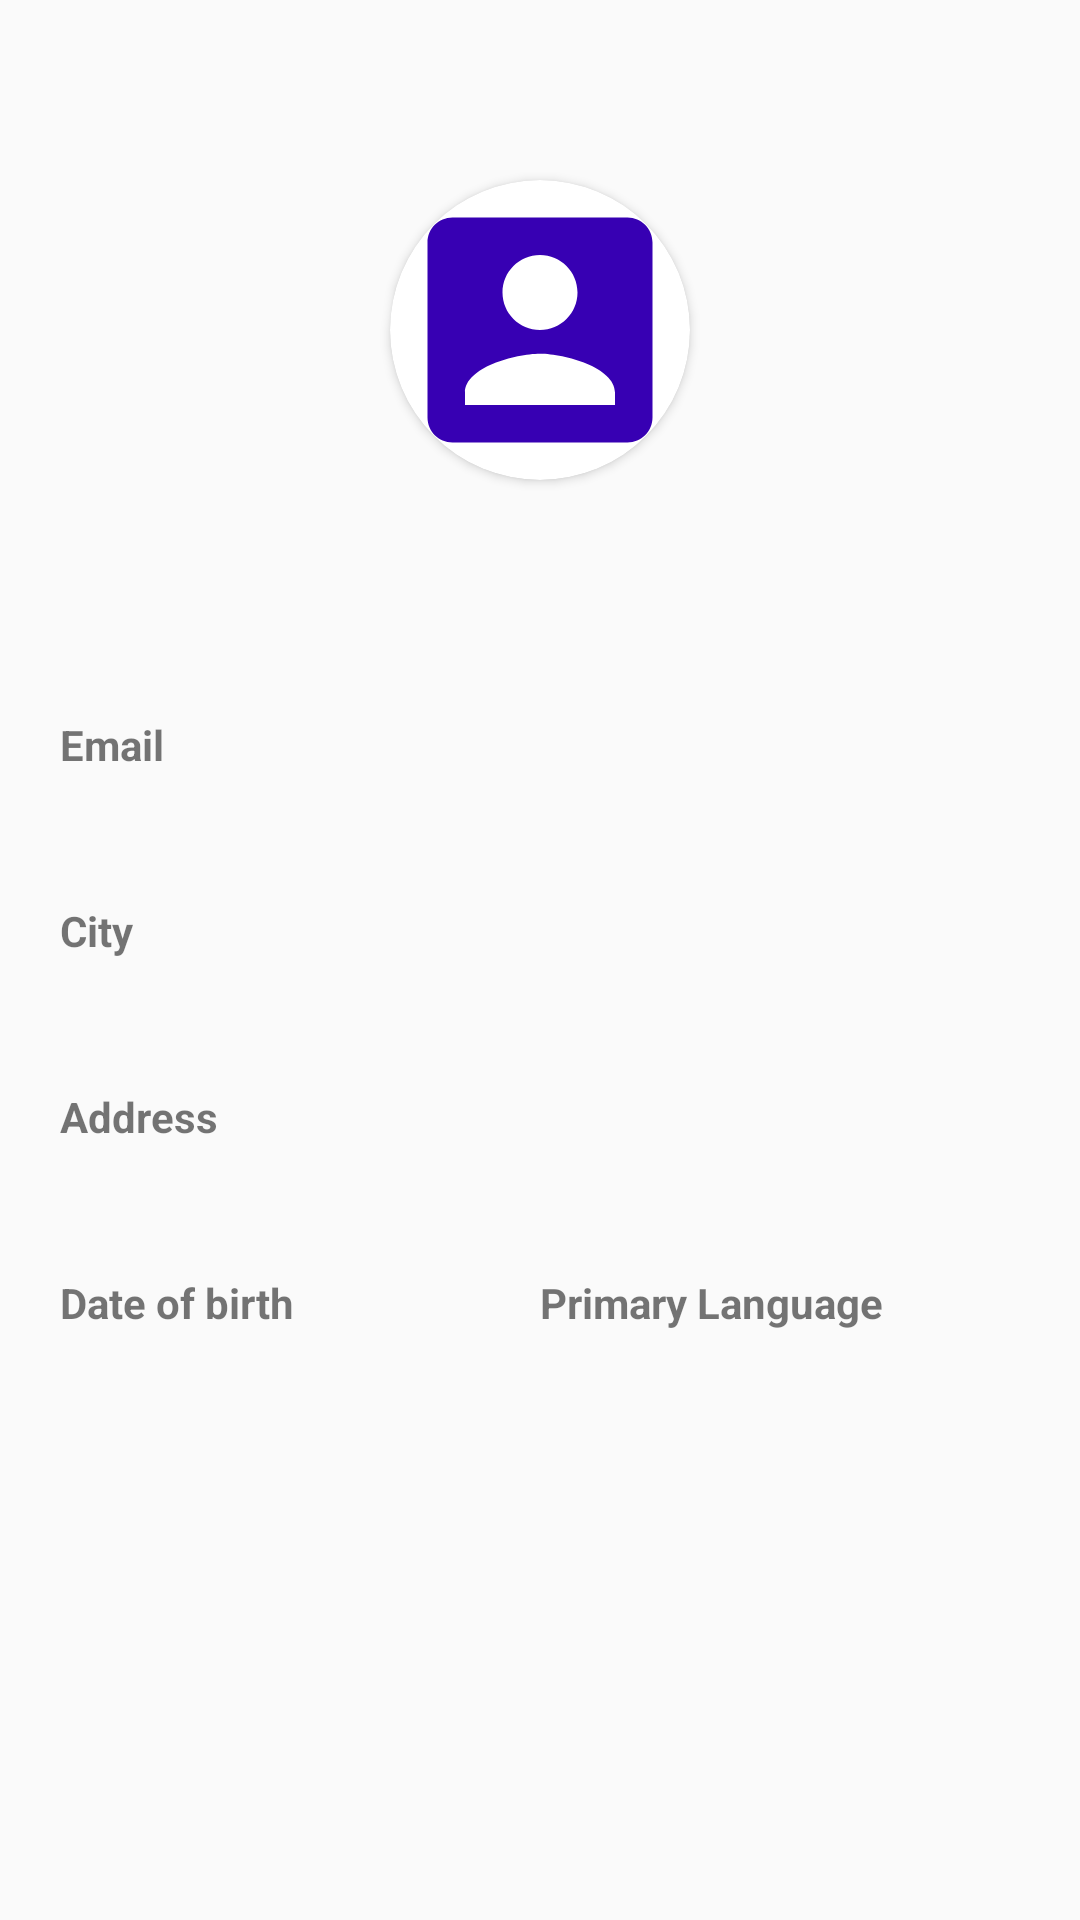

Android layout source for this screen:
<!-- AndroidManifest.xml: application theme AppTheme -->
<!-- res/layout/fragment_request_detail_customer.xml -->
<?xml version="1.0" encoding="utf-8"?>
<LinearLayout xmlns:android="http://schemas.android.com/apk/res/android"
xmlns:app="http://schemas.android.com/apk/res-auto"
xmlns:tools="http://schemas.android.com/tools"
android:layout_width="match_parent"
android:layout_height="match_parent"
android:orientation="vertical"
tools:context=".ui.other.ExpertActivity">


<LinearLayout
    android:orientation="vertical"
    android:gravity="center"
    android:layout_marginTop="30dp"
    android:layout_width="match_parent"
    android:layout_height="wrap_content">

    <androidx.cardview.widget.CardView
        android:layout_marginTop="30dp"
        android:layout_width="100dp"
        app:cardCornerRadius="50dp"
        android:layout_height="100dp">
        <ImageView
            android:layout_height="match_parent"
            android:layout_width="match_parent"
            android:id="@+id/iv_avatar"
            android:src="@drawable/ic_fullname"/>
    </androidx.cardview.widget.CardView>




    <TextView
        android:id="@+id/txtFullName"
        android:layout_width="wrap_content"
        android:layout_height="wrap_content"
        android:layout_marginTop="20dp"
        android:textSize="25sp"
        />

</LinearLayout>
<ScrollView
    android:layout_marginHorizontal="20dp"
    android:layout_marginTop="20dp"
    android:layout_width="match_parent"
    android:layout_height="wrap_content">
    <LinearLayout
        android:layout_width="match_parent"
        android:layout_height="match_parent"

        android:orientation="vertical">

        <LinearLayout
            android:layout_marginTop="5dp"
            android:layout_width="match_parent"
            android:layout_height="wrap_content"
            android:orientation="vertical">

            <TextView
                android:layout_width="match_parent"
                android:layout_height="wrap_content"
                android:text="Email"
                android:textStyle="bold" />

            <TextView
                android:id="@+id/txtEmail"
                android:layout_width="match_parent"
                android:layout_height="wrap_content"
                android:textSize="20sp" />
        </LinearLayout>

        <LinearLayout
            android:layout_marginTop="16dp"
            android:layout_width="match_parent"
            android:layout_height="wrap_content"
            android:orientation="vertical">

            <TextView
                android:layout_width="match_parent"
                android:layout_height="wrap_content"
                android:text="City"
                android:textStyle="bold" />

            <TextView
                android:id="@+id/txtCity"
                android:layout_width="match_parent"
                android:layout_height="wrap_content"
                android:textSize="20sp" />
        </LinearLayout>

        <LinearLayout

            android:layout_width="match_parent"
            android:layout_height="wrap_content"
            android:layout_marginTop="16dp"
            android:orientation="vertical">

            <TextView
                android:layout_width="match_parent"
                android:layout_height="wrap_content"
                android:text="Address"
                android:textStyle="bold" />

            <TextView
                android:id="@+id/txtAddress"
                android:layout_width="match_parent"
                android:layout_height="wrap_content"
                android:textSize="20sp" />
        </LinearLayout>

        <LinearLayout

            android:layout_width="match_parent"
            android:layout_height="wrap_content"
            android:layout_marginTop="16dp"
            android:orientation="horizontal"
            android:weightSum="2">

            <LinearLayout
                android:layout_width="0dp"
                android:layout_height="match_parent"
                android:layout_weight="1"
                android:orientation="vertical">

                <TextView
                    android:layout_width="match_parent"
                    android:layout_height="wrap_content"
                    android:text="Date of birth"
                    android:textStyle="bold" />

                <TextView
                    android:id="@+id/txtDob"
                    android:layout_width="match_parent"
                    android:layout_height="wrap_content"
                    android:textSize="20sp" />
            </LinearLayout>

            <LinearLayout
                android:layout_width="0dp"
                android:layout_height="match_parent"
                android:layout_weight="1"
                android:orientation="vertical">

                <TextView
                    android:layout_width="match_parent"
                    android:layout_height="wrap_content"
                    android:text="Primary Language"
                    android:textStyle="bold" />

                <TextView
                    android:id="@+id/txtLanguage"
                    android:layout_width="match_parent"
                    android:layout_height="wrap_content"
                    android:textSize="20sp" />
            </LinearLayout>

        </LinearLayout>


    </LinearLayout>
</ScrollView>



</LinearLayout>
<!-- resources referenced by this layout -->
<resources>
  <!-- drawable ic_fullname (drawable) -->
  <vector android:height="36dp" android:tint="@color/colorPrimaryDark"
      android:viewportHeight="24.0" android:viewportWidth="24.0"
      android:width="36dp" xmlns:android="http://schemas.android.com/apk/res/android">
      <path android:fillColor="#FF000000" android:pathData="M3,5v14c0,1.1 0.89,2 2,2h14c1.1,0 2,-0.9 2,-2L21,5c0,-1.1 -0.9,-2 -2,-2L5,3c-1.11,0 -2,0.9 -2,2zM15,9c0,1.66 -1.34,3 -3,3s-3,-1.34 -3,-3 1.34,-3 3,-3 3,1.34 3,3zM6,17c0,-2 4,-3.1 6,-3.1s6,1.1 6,3.1v1L6,18v-1z"/>
  </vector>
  <style name="AppTheme" parent="Theme.AppCompat.Light.DarkActionBar">
          
          <item name="colorPrimary">@color/colorPrimary</item>
          <item name="colorPrimaryDark">@color/colorPrimaryDark</item>
          <item name="colorAccent">@color/colorAccent</item>
  
      </style>
  <color name="colorPrimaryDark">#3700B3</color>
  <color name="colorPrimary">#6200EE</color>
  <color name="colorAccent">#03DAC5</color>
</resources>
